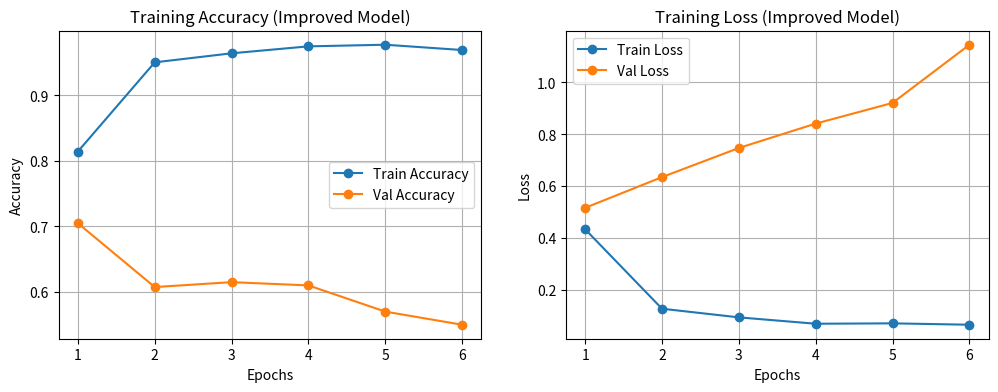

Write the Python code that produced this figure.
import matplotlib.pyplot as plt
import os

OUTPUT_DIR = 'output'
os.makedirs(OUTPUT_DIR, exist_ok=True)

# --- UPDATED DATA FROM YOUR LATEST LOG ---
epochs = [1, 2, 3, 4, 5, 6]

# Data from the log you just shared:
acc = [0.8144, 0.9506, 0.9644, 0.9750, 0.9775, 0.9694]
val_acc = [0.7050, 0.6075, 0.6150, 0.6100, 0.5700, 0.5500]

loss = [0.4327, 0.1258, 0.0924, 0.0678, 0.0693, 0.0640]
val_loss = [0.5155, 0.6342, 0.7467, 0.8409, 0.9208, 1.1456]

plt.figure(figsize=(12, 4))

# Plot Accuracy
plt.subplot(1, 2, 1)
plt.plot(epochs, acc, label='Train Accuracy', marker='o')
plt.plot(epochs, val_acc, label='Val Accuracy', marker='o')
plt.title('Training Accuracy (Improved Model)')
plt.xlabel('Epochs')
plt.ylabel('Accuracy')
plt.legend()
plt.grid(True)

# Plot Loss
plt.subplot(1, 2, 2)
plt.plot(epochs, loss, label='Train Loss', marker='o')
plt.plot(epochs, val_loss, label='Val Loss', marker='o')
plt.title('Training Loss (Improved Model)')
plt.xlabel('Epochs')
plt.ylabel('Loss')
plt.legend()
plt.grid(True)

save_path = os.path.join(OUTPUT_DIR, "improved_training_plot.png")
plt.savefig(save_path)
print(f"[INFO] Plot saved to {save_path}")
plt.show()